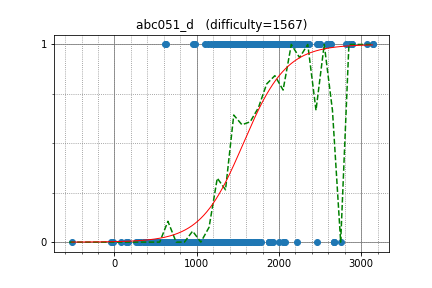

The table this chart was drawn from, first rows:
anta, 2886.344985, 1
pekempey, 2886, 1
uwi, 3065, 1
latte0119, 2612, 1
sugim48, 2612, 1
asi1024, 2612, 1
zscoder, 2319, 1
not, 2500, 1
climpet, 2500, 1
square1001, 2156, 1
kmjp, 2854, 1
Yazaten, 1978, 1
nuip, 2811, 1
TangentDay, 2260, 1
dohatsutsu, 2260, 1
E869120, 2212, 1
fanache99, 2041, 1
DEGwer, 3137, 1
konjo, 3137, 1
tanzaku, 2325, 1
eukaryo, 2212, 1
irkstepanov, 2296, 1
walkre, 1795, 1
femto16, 2248, 1
kotatsugame, 1769, 1
themoai34, 1908, 1
hs484, 1908, 1
hirokazu1020, 2084, 1
tossy, 1960, 1
Gear, 1805, 1
nikutto, 2005, 1
btk15049, 2476, 1
kobae964, 2584, 1
rsalesc, 1991, 1
ParanoidAndroid, 1600, 1
pakhandi, 1982, 1
conf, 2129, 1
ukuku09, 1559, 1
addeight, 1821, 1
base64, 1821, 1
yurahuna, 2054, 1
ei13333, 2205, 1
rubabredwan, 1548, 1
kazunetakahashi, 2178, 1
chentong, 2124, 1
camypaper, 2580, 1
Tsuta_J, 1496, 1
j_gui0121, 2292, 1
mondatto, 1798, 1
torque, 1523, 1
FF256grhy, 1849, 1
Motarack, 2055, 1
pkMZ75105, 2042, 1
the_art_of_war, 1702, 1
goryudyuma, 1702, 1
halin, 2116, 1
koyumeishi, 2116, 1
nanophoto, 1654, 1
yasu89, 1838, 1
Almost10percent, 1168, 1
pkk_tino, 1739, 1
... 446 more rows
